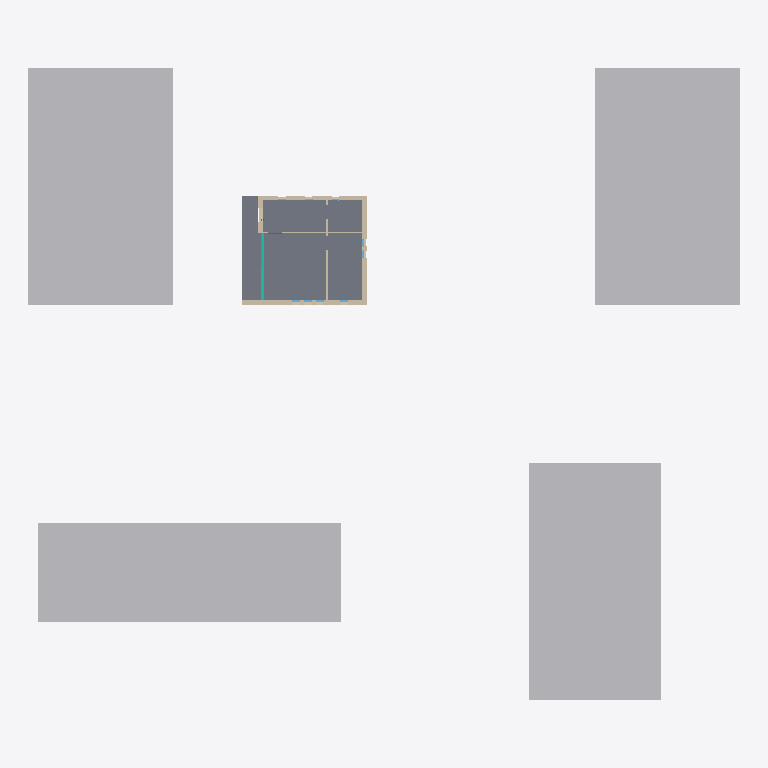
Plan cut of the same IFC building model at storey 'Ebene 0' (level 0.00 m, cut at 1.40 m), seen from above with north up, elements coloured by IFC class: 7 walls (beige), 4 other elements (light grey), 3 slabs (grey), 1 curtain wall (teal). Cut surfaces are drawn darker.
Extent 54.0 m × 48.0 m × 13.1 m (x, y, z). Storeys (2): Ebene 0 at 0.00 m; Ebene 1 at 2.85 m. Elements (38): 9 IfcWallStandardCase, 9 IfcWindow, 7 IfcSlab, 5 IfcBuildingElementProxy, 4 IfcDoor, 3 IfcWall, 1 IfcCurtainWall.

HEADER;
FILE_DESCRIPTION(('ViewDefinition [CoordinationView_V2.0]'),'2;1');
FILE_NAME('Projektnummer','2016-09-26T13:27:52',(''),(''),'The EXPRESS Data Manager Version 5.02.0100.07 : 28 Aug 2013','20150220_1215(x64) - Exporter 16.4.0.0 - Alternate UI 16.4.0.0','');
FILE_SCHEMA(('IFC4'));
ENDSEC;
DATA;
#103=IFCPROJECT('1PmvrELvf50Q1qSfWJOGhL',#42,'Projektnummer',$,$,'Projektname','Projektstatus',(#95),#90);
#1221=IFCSITE('3JSOvpaPn3lfe_NZoNzNTp',#42,'Oberfläche:376810',$,'',#1220,#1215,$,.ELEMENT.,$,$,$,$,$);
#118=IFCBUILDING('1PmvrELvf50Q1qSfWJOGhK',#42,'',$,$,#33,$,'',.ELEMENT.,$,$,$);
#131=IFCBUILDINGSTOREY('1PmvrELvf50Q1qSfZidfNd',#42,'Ebene 0',$,$,#129,$,'Ebene 0',.ELEMENT.,0.0);
#137=IFCBUILDINGSTOREY('1PmvrELvf50Q1qSfZidfQd',#42,'Ebene 1',$,$,#136,$,'Ebene 1',.ELEMENT.,2.85);
#1463=IFCBUILDINGELEMENTPROXY('2St$8Nf09AQgCWBsJWXpkt',#42,'Massekörper:Massekörper:378625',$,'Massekörper',#1462,#1456,'378625',$);
#1603=IFCBUILDINGELEMENTPROXY('2St$8Nf09AQgCWBsJWXpiD',#42,'Massekörper:Massekörper:378811',$,'Massekörper',#1602,#1596,'378811',$);
#1519=IFCBUILDINGELEMENTPROXY('2St$8Nf09AQgCWBsJWXpkn',#42,'Massekörper:Massekörper:378631',$,'Massekörper',#1518,#1512,'378631',$);
#1561=IFCBUILDINGELEMENTPROXY('2St$8Nf09AQgCWBsJWXpkw',#42,'Massekörper:Massekörper:378636',$,'Massekörper',#1560,#1554,'378636',$);
#2970=IFCSLAB('1Yh4xzCt995QKyjO2qdYV6',#42,'Geschossdecke:FB 10.0:380851',$,'Geschossdecke:FB 10.0',#2947,#2967,'380851',.FLOOR.);
#3611=IFCSLAB('1k_IYuV895nfraRh8fV4fP',#42,'Geschossdecke:Terasse:382177',$,'Geschossdecke:Terasse',#3583,#3608,'382177',.FLOOR.);
#2650=IFCWALL('1Yh4xzCt995QKyjO2qdYFD',#42,'Basiswand:P 1.0 MW 20.0 WD 06.0 DS 0.1 LS 4.0 VS 4.0:379832',$,'Basiswand:P 1.0 MW 20.0 WD 06.0 DS 0.1 LS 4.0 VS 4.0:439963',#2244,#2646,'379832',.NOTDEFINED.);
#2707=IFCWALLSTANDARDCASE('1Yh4xzCt995QKyjO2qdYE8',#42,'Basiswand:P 1.0 MW 20.0 WD 06.0 DS 0.1 LS 4.0 VS 4.0:379901',$,'Basiswand:P 1.0 MW 20.0 WD 06.0 DS 0.1 LS 4.0 VS 4.0:439963',#2666,#2703,'379901',.NOTDEFINED.);
#2152=IFCWALL('1Yh4xzCt995QKyjO2qdYFq',#42,'Basiswand:P 1.0 MW 20.0 WD 06.0 DS 0.1 LS 4.0 VS 4.0:379777',$,'Basiswand:P 1.0 MW 20.0 WD 06.0 DS 0.1 LS 4.0 VS 4.0:439963',#1712,#2148,'379777',.NOTDEFINED.);
#3155=IFCCURTAINWALL('3sU6zNbkz2yRbJFfZGVm9V',#42,'Fassade:Standard:381789',$,'Fassade:Standard:4022',#3154,$,'381789',$);
#2933=IFCWALL('1Yh4xzCt995QKyjO2qdYGG',#42,'Basiswand:P 1.0 MW 20.0 WD 06.0 DS 0.1 LS 4.0 VS 4.0:380005',$,'Basiswand:P 1.0 MW 20.0 WD 06.0 DS 0.1 LS 4.0 VS 4.0:439963',#2736,#2929,'380005',.NOTDEFINED.);
#3112=IFCWALLSTANDARDCASE('1Yh4xzCt995QKyjO2qdZZ7',#42,'Basiswand:KS 11.5:381106',$,'Basiswand:KS 11.5:3922',#3090,#3108,'381106',.NOTDEFINED.);
#9847=IFCSLAB('3fuVq6oCX4sP4uVzEIxRux',#42,'Geschossdecke:Terasse 2:409144',$,'Geschossdecke:Terasse 2',#9828,#9844,'409144',.FLOOR.);
#9992=IFCWALLSTANDARDCASE('1l2V7ypq1CigH$WHK$PWgC',#42,'Basiswand:MW 20.0 WD 06.0 DS 0.1 LS 4.0 VS 4.0 3:418630',$,'Basiswand:MW 20.0 WD 06.0 DS 0.1 LS 4.0 VS 4.0 3:424169',#9953,#9988,'418630',.NOTDEFINED.);
#3057=IFCWALLSTANDARDCASE('1Yh4xzCt995QKyjO2qdZWN',#42,'Basiswand:KS 11.5:381026',$,'Basiswand:KS 11.5:3922',#3000,#3053,'381026',.NOTDEFINED.);
ENDSEC;